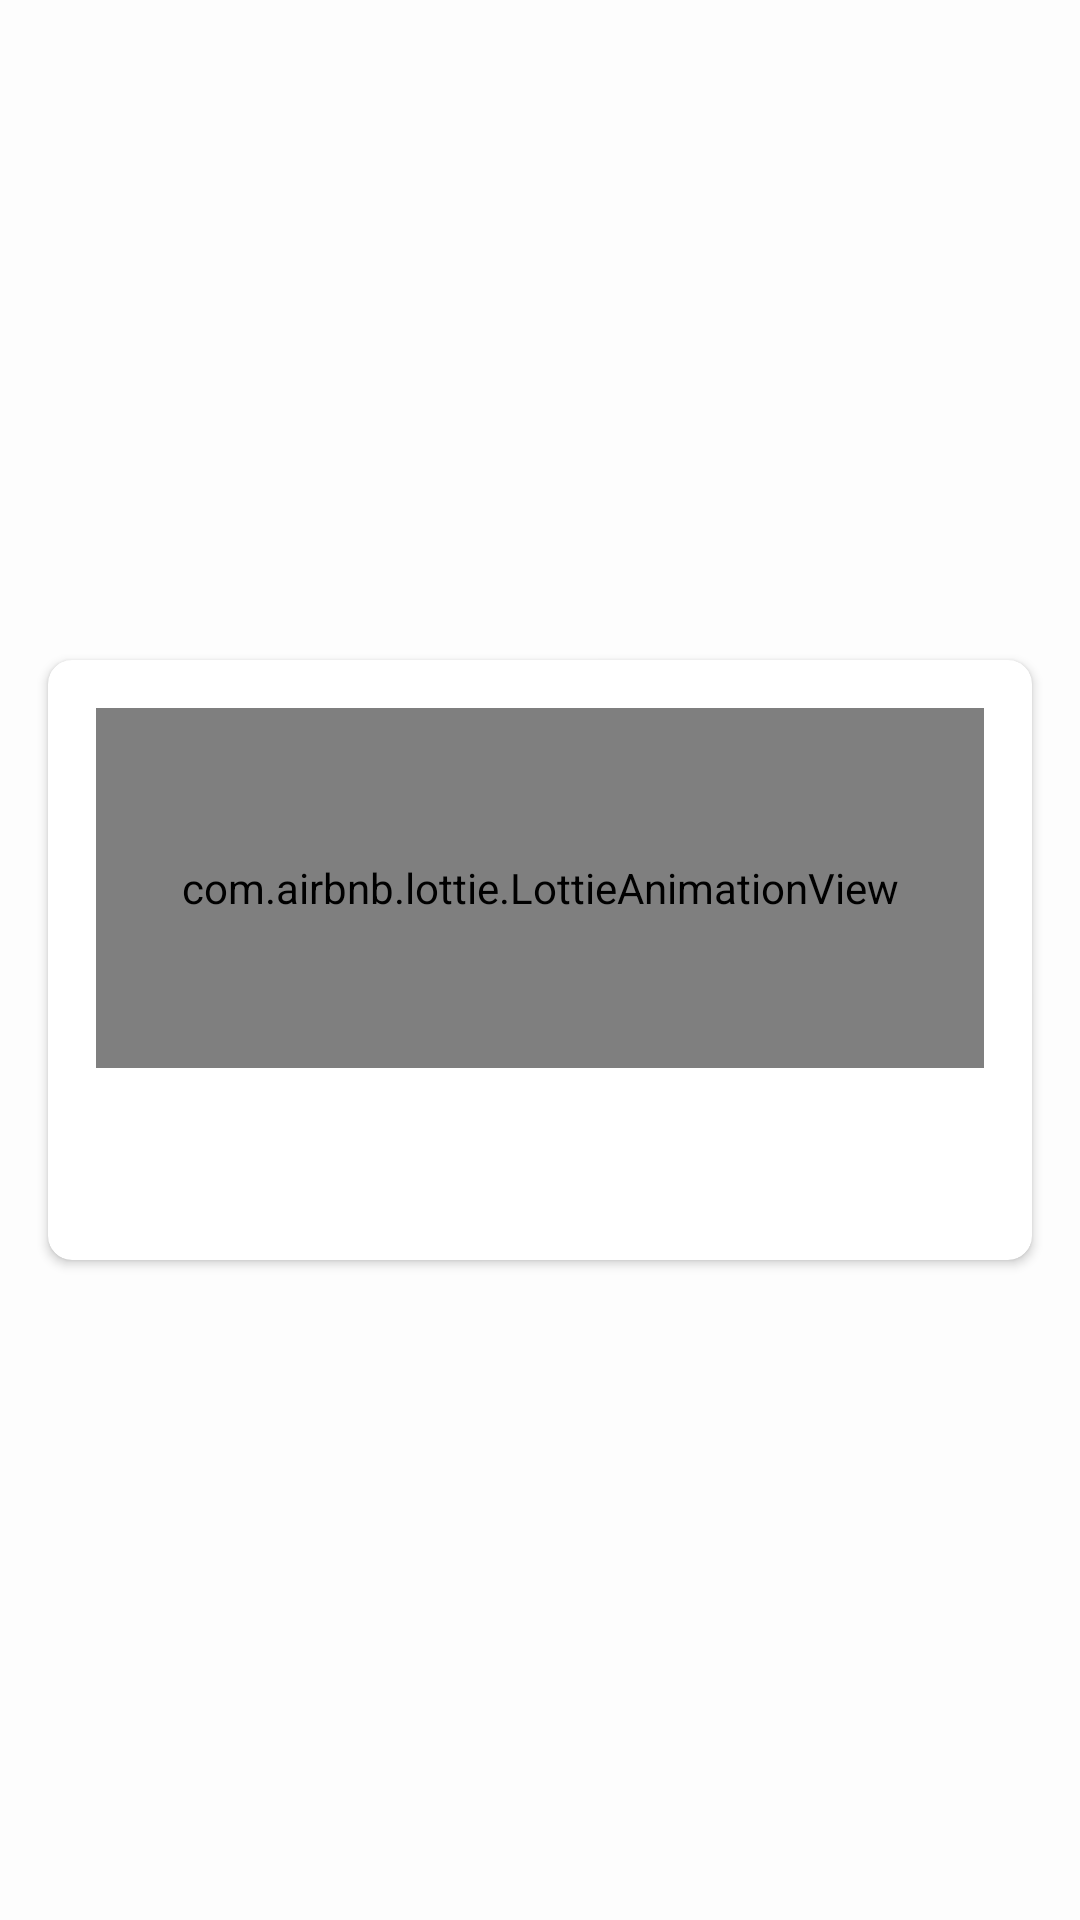

Produce the Android XML layout that renders to this screen, including the resource entries it uses.
<!-- AndroidManifest.xml: application theme Theme.BitBd -->
<!-- res/layout/layout_payment_item.xml -->
<?xml version="1.0" encoding="utf-8"?>
<androidx.constraintlayout.widget.ConstraintLayout
    xmlns:android="http://schemas.android.com/apk/res/android"
    xmlns:app="http://schemas.android.com/apk/res-auto"
    android:layout_width="match_parent"
    android:layout_height="wrap_content">


    <androidx.cardview.widget.CardView
        android:id="@+id/baseView"
        android:layout_width="match_parent"
        android:layout_height="200dp"
        android:layout_margin="16dp"
        app:cardCornerRadius="8dp"
        android:clickable="true"
        android:focusable="true"
        android:foreground="?android:attr/selectableItemBackground"
        app:cardElevation="2dp"
        app:layout_constraintBottom_toBottomOf="parent"
        app:layout_constraintEnd_toEndOf="parent"
        app:layout_constraintStart_toStartOf="parent"
        app:layout_constraintTop_toTopOf="parent">

        <androidx.constraintlayout.widget.ConstraintLayout
            android:layout_width="match_parent"
            android:layout_height="match_parent">


            <com.google.android.material.imageview.ShapeableImageView
                android:id="@+id/shapeImageView"
                android:layout_width="match_parent"
                android:layout_height="@dimen/profile_display_image_height2"
                android:layout_margin="16dp"
                android:alpha=".7"
                android:background="@drawable/payment_shape"
                app:layout_constraintEnd_toEndOf="parent"
                app:layout_constraintStart_toStartOf="parent"
                app:layout_constraintTop_toTopOf="parent" />

            <com.airbnb.lottie.LottieAnimationView
                android:id="@+id/animation_view"
                android:layout_width="match_parent"
                android:layout_height="@dimen/profile_display_image_height2"
                android:layout_margin="16dp"
                app:layout_constraintEnd_toEndOf="parent"
                app:layout_constraintStart_toStartOf="parent"
                app:layout_constraintTop_toTopOf="parent"
                app:lottie_autoPlay="true"
                app:lottie_loop="true"
                app:lottie_rawRes="@raw/all_loader" />


            <com.google.android.material.textview.MaterialTextView
                android:id="@+id/baseTitle"
                android:layout_width="match_parent"
                android:layout_height="wrap_content"
                android:layout_marginStart="16dp"
                android:textColor="@color/black"
                android:textStyle="bold"
                android:textSize="16sp"
                android:layout_marginEnd="16dp"
                app:layout_constraintBottom_toBottomOf="parent"
                app:layout_constraintTop_toBottomOf="@+id/shapeImageView" />
        </androidx.constraintlayout.widget.ConstraintLayout>


    </androidx.cardview.widget.CardView>






</androidx.constraintlayout.widget.ConstraintLayout>
<!-- resources referenced by this layout -->
<resources>
  <color name="black">#FF000000</color>
  <dimen name="profile_display_image_height2">120dp</dimen>
  <!-- drawable payment_shape (drawable) -->
  <?xml version="1.0" encoding="utf-8"?>
  <shape xmlns:android="http://schemas.android.com/apk/res/android" >
  
      <solid android:color="#F2F1F3" />
  
      <stroke
          android:width="2dp"
          android:color="@color/white" />
  
      <corners android:radius="10dp" />
  
  </shape>
  <style name="Theme.BitBd" parent="Theme.MaterialComponents.Light.DarkActionBar">
          
          <item name="colorPrimary">@color/purple_500</item>
          <item name="colorPrimaryVariant">@color/purple_700</item>
          <item name="colorOnPrimary">@color/white</item>
          
          <item name="colorSecondary">@color/teal_200</item>
          <item name="colorSecondaryVariant">@color/teal_700</item>
          <item name="colorOnSecondary">@color/black</item>
          
          <item name="android:statusBarColor" tools:targetApi="l" tools:ignore="ObsoleteSdkInt">?attr/colorPrimaryVariant</item>
          <item name="android:navigationBarColor">?attr/colorPrimaryVariant</item>
          
          <item name="android:colorBackground">#FDFDFD</item>
          <item name="android:windowBackground">#FDFDFD</item>
  
          <item name="cardBackgroundColor">@color/white</item>
          <item name="iconTint">@color/white</item>
          <item name="navigationIconTint">@color/white</item>
          <item name="fontFamily">@font/roboto2</item>
      </style>
  <color name="white">#FFFFFFFF</color>
  <color name="purple_500">#7E398A</color>
  <color name="purple_700">#7E398A</color>
  <color name="teal_200">#62286C</color>
  <color name="teal_700">#82378F</color>
</resources>
